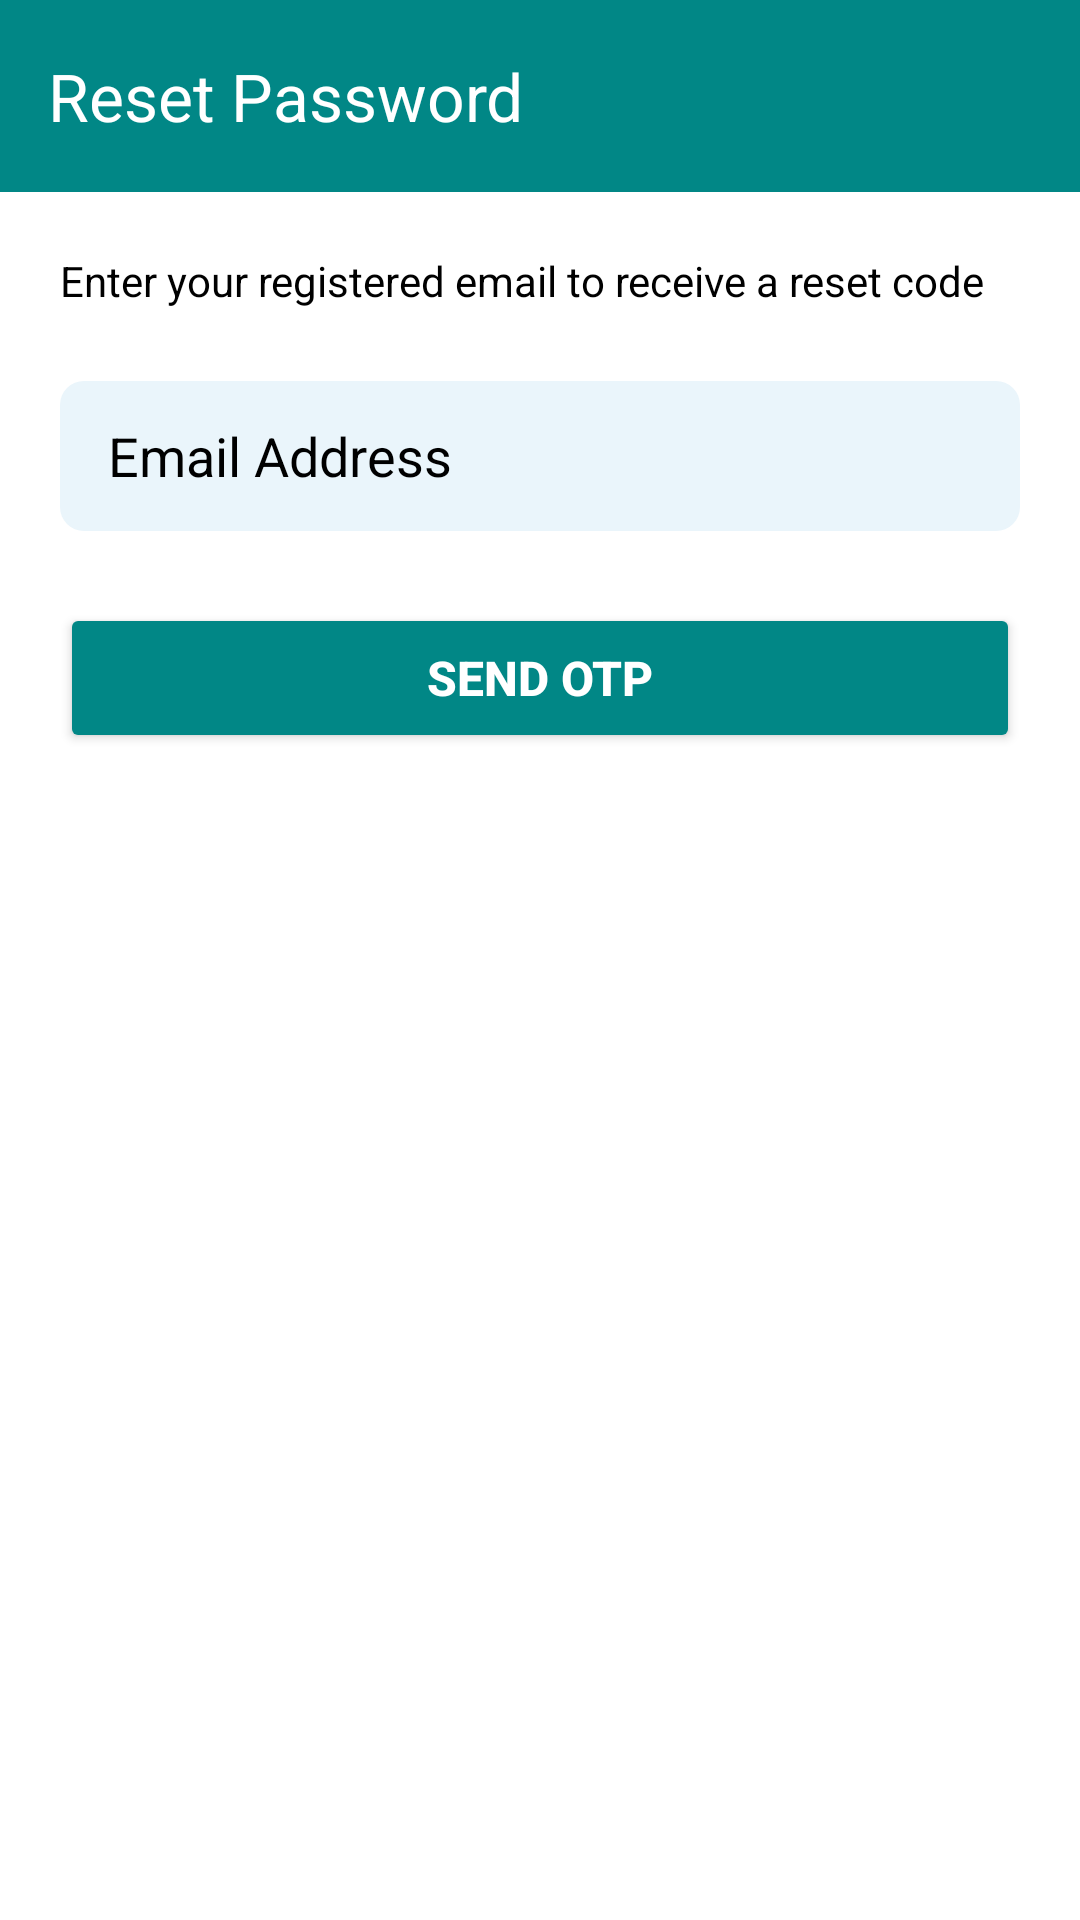

Layout XML and referenced resources for this Android screen:
<!-- AndroidManifest.xml: application theme Theme.RenalGuard -->
<!-- res/layout/activity_reset_password.xml -->
<?xml version="1.0" encoding="utf-8"?>
<LinearLayout xmlns:android="http://schemas.android.com/apk/res/android"
    xmlns:app="http://schemas.android.com/apk/res-auto"
    android:orientation="vertical"
    android:layout_width="match_parent"
    android:layout_height="match_parent"
    android:background="?attr/colorSurface"
    android:fitsSystemWindows="true">

    
<com.google.android.material.appbar.MaterialToolbar
android:id="@+id/topAppBar"
android:layout_width="match_parent"
android:layout_height="?attr/actionBarSize"
android:background="?attr/colorPrimary"
app:title="Reset Password"
app:titleTextColor="?attr/colorOnPrimary"
app:navigationIcon="@drawable/ic_back"
app:navigationContentDescription="Back" />

    
<LinearLayout
android:orientation="vertical"
android:layout_width="match_parent"
android:layout_height="wrap_content"
android:padding="20dp">

<TextView
    android:layout_width="match_parent"
    android:layout_height="wrap_content"
    android:text="Enter your registered email to receive a reset code"
    android:textSize="14sp"
    android:textColor="?attr/colorOnSurface"
android:layout_marginBottom="24dp" />

<EditText
    android:id="@+id/editEmail"
    android:layout_width="match_parent"
    android:layout_height="50dp"
    android:hint="Email Address"
    android:inputType="textEmailAddress"
    android:background="@drawable/edittext_bg"
android:paddingStart="16dp"
android:textColor="?attr/colorOnSurface"
android:textColorHint="?attr/colorOnSurface"
android:layout_marginBottom="24dp" />

<Button
    android:id="@+id/btnSendOtp"
    android:layout_width="match_parent"
    android:layout_height="50dp"
    android:text="Send OTP"
    android:textStyle="bold"
    android:textSize="16sp"
    android:backgroundTint="?attr/colorPrimary"
android:textColor="?attr/colorOnPrimary" />
</LinearLayout>
    </LinearLayout>
<!-- resources referenced by this layout -->
<resources>
  <!-- drawable edittext_bg (drawable) -->
  <shape xmlns:android="http://schemas.android.com/apk/res/android"
      android:shape="rectangle">
      <solid android:color="#EAF5FB"/>
      <corners android:radius="8dp" />
      <padding android:left="10dp" android:right="10dp"/>
  </shape>
  <style name="Theme.RenalGuard" parent="Base.Theme.RenalGuard" />
  <style name="Base.Theme.RenalGuard" parent="Theme.Material3.DayNight.NoActionBar">
          <item name="colorPrimary">@color/teal_700</item>
          <item name="colorOnPrimary">@android:color/white</item>
          <item name="colorSecondary">@color/teal_200</item>
          <item name="colorOnSecondary">@android:color/black</item>
          <item name="android:statusBarColor" tools:targetApi="l">?attr/colorPrimary</item>
          <item name="android:navigationBarColor">@android:color/transparent</item>
          <item name="android:windowTranslucentStatus">true</item>
          <item name="android:windowTranslucentNavigation">true</item>
  
          
          <item name="colorSurface">@color/light_surface</item>
          <item name="colorOnSurface">@color/light_on_surface</item>
      </style>
  <color name="teal_700">#018786</color>
  <color name="teal_200">#03DAC5</color>
  <color name="light_surface">#FFFFFF</color>
  <color name="light_on_surface">#000000</color>
</resources>
